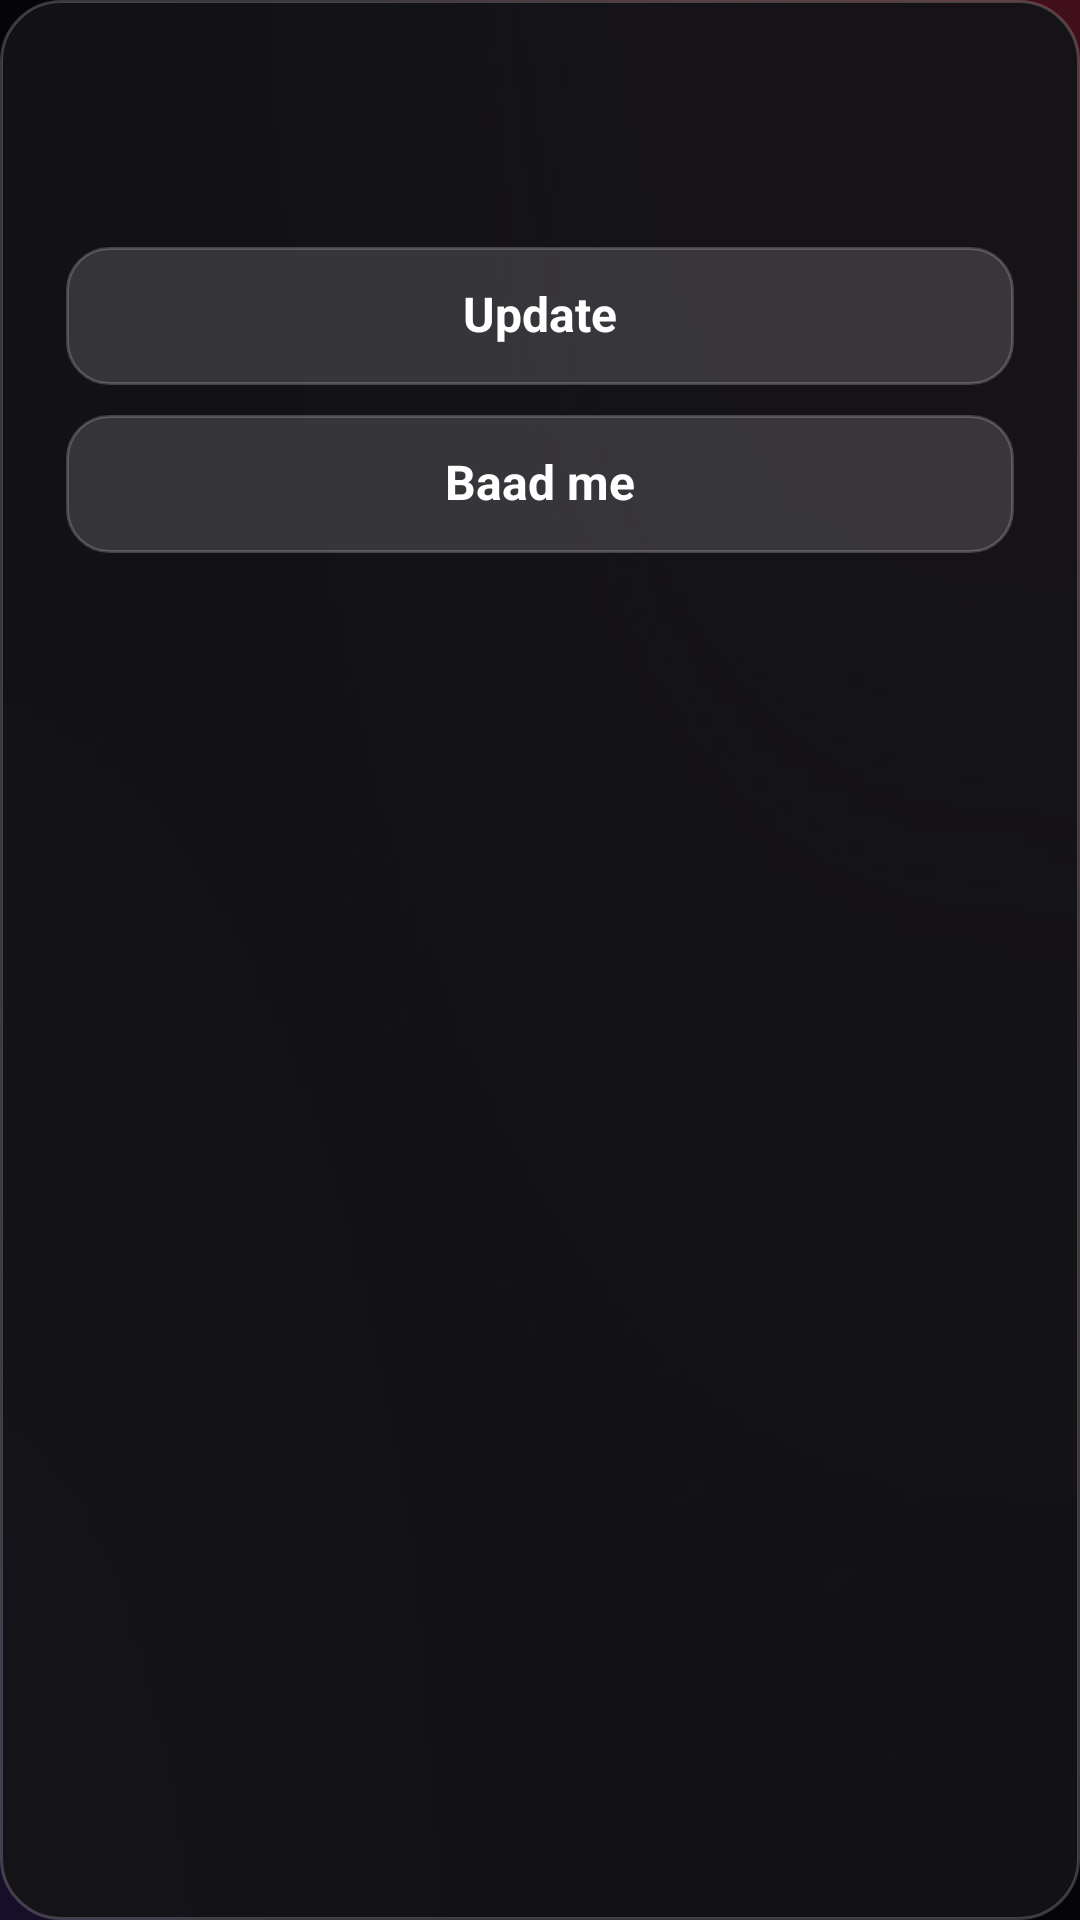

Produce the Android XML layout that renders to this screen, including the resource entries it uses.
<!-- AndroidManifest.xml: application theme Theme.RCTV -->
<!-- res/layout/dialog_update.xml -->
<?xml version="1.0" encoding="utf-8"?>
<LinearLayout xmlns:android="http://schemas.android.com/apk/res/android" android:layout_width="420dp" android:layout_height="wrap_content" android:background="@drawable/glass_panel"
            android:gravity="center_horizontal" android:orientation="vertical" android:padding="22dp">
            <TextView android:id="@+id/updTitle" style="@style/T.B" android:layout_width="wrap_content" android:layout_height="wrap_content" android:textSize="19sp"/>
            <TextView android:id="@+id/updInfo" style="@style/T.Sub" android:layout_width="wrap_content" android:layout_height="wrap_content" android:layout_marginTop="6dp" android:gravity="center" android:textSize="12sp"/>
            <TextView android:id="@+id/btnUpdate" style="@style/T.B" android:layout_width="match_parent" android:layout_height="46dp" android:layout_marginTop="18dp"
                android:background="@drawable/btn_primary" android:gravity="center" android:text="Update" android:textSize="16sp" android:focusable="true" android:clickable="true"/>
            <TextView android:id="@+id/btnLater" style="@style/T.B" android:layout_width="match_parent" android:layout_height="46dp" android:layout_marginTop="10dp"
                android:background="@drawable/btn_primary" android:gravity="center" android:text="Baad me" android:textSize="16sp" android:focusable="true" android:clickable="true"/>
        </LinearLayout>
<!-- resources referenced by this layout -->
<resources>
  <!-- drawable btn_primary (drawable) -->
  <?xml version="1.0" encoding="utf-8"?>
  <selector xmlns:android="http://schemas.android.com/apk/res/android"><item android:state_focused="true"><shape><solid android:color="#FFFA2D48"/><stroke android:width="3dp" android:color="#FFFFFFFF"/><corners android:radius="14dp"/></shape></item><item><shape><solid android:color="#26FFFFFF"/><stroke android:width="1dp" android:color="#33FFFFFF"/><corners android:radius="14dp"/></shape></item></selector>
  <!-- drawable glass_panel (drawable) -->
  <?xml version="1.0" encoding="utf-8"?>
  <shape xmlns:android="http://schemas.android.com/apk/res/android"><solid android:color="#F0141418"/><corners android:radius="20dp"/><stroke android:width="1dp" android:color="#33FFFFFF"/></shape>
  <style name="T.B"><item name="android:textStyle">bold</item></style>
  <style name="T.Sub"><item name="android:textColor">@color/sub</item></style>
  <style name="Theme.RCTV" parent="android:Theme.Material.NoActionBar.Fullscreen">
    <item name="android:windowBackground">@drawable/bg_app</item>
    <item name="android:colorAccent">@color/acc</item>
    <item name="android:colorPrimary">@color/acc</item>
    <item name="android:textColor">#FFFFFFFF</item>
    <item name="android:windowContentOverlay">@null</item>
    <item name="android:windowNoTitle">true</item>
  </style>
  <color name="sub">#FFA1A1A8</color>
  <!-- drawable bg_app: jpg bitmap (drawable-nodpi, 18843 bytes) -->
  <color name="acc">#FFFA2D48</color>
</resources>
